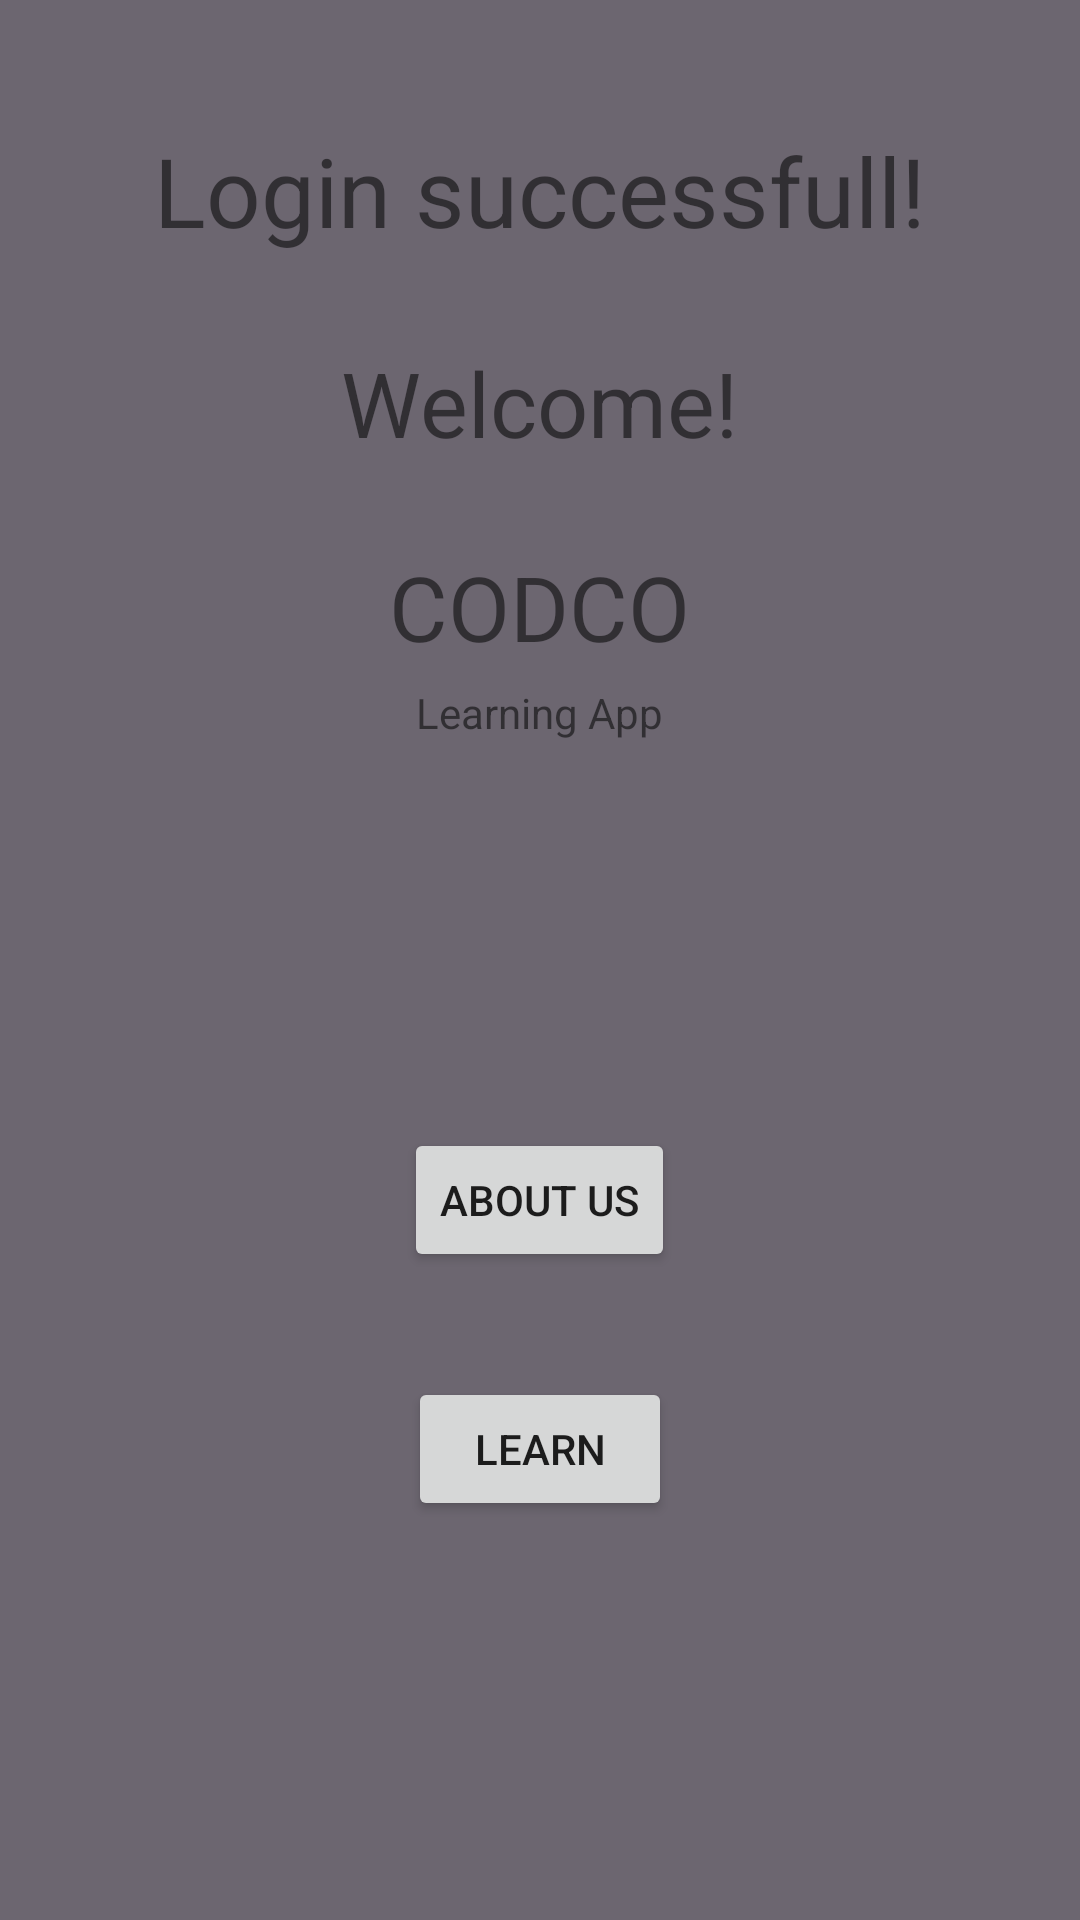

Reconstruct the res/layout file that produces this screen, plus the resources it refers to.
<!-- AndroidManifest.xml: application theme AppTheme -->
<!-- res/layout/activity_welcome.xml -->
<?xml version="1.0" encoding="utf-8"?>

<RelativeLayout xmlns:android="http://schemas.android.com/apk/res/android"
    android:layout_width="match_parent"
    android:layout_height="match_parent"
    android:background="#6C6670"
    android:paddingLeft="16dp"
    android:paddingRight="16dp" >

    <TextView
        android:id="@+id/textView"
        android:layout_width="wrap_content"
        android:layout_height="wrap_content"
        android:layout_alignParentTop="true"
        android:layout_centerHorizontal="true"
        android:layout_marginTop="42dp"
        android:text="Login successfull!"
        android:textSize="32sp" />

    <TextView
        android:id="@+id/textView3"
        android:layout_width="wrap_content"
        android:layout_height="wrap_content"
        android:layout_alignParentTop="true"
        android:layout_centerHorizontal="true"
        android:layout_marginTop="114dp"
        android:text="Welcome!"
        android:textSize="30sp" />

    <Button
        android:id="@+id/btn_learn"
        android:layout_width="wrap_content"
        android:layout_height="wrap_content"
        android:layout_alignParentBottom="true"
        android:layout_centerHorizontal="true"
        android:layout_marginBottom="133dp"
        android:text="Learn" />

    <TextView
        android:id="@+id/textView4"
        android:layout_width="wrap_content"
        android:layout_height="wrap_content"
        android:layout_alignParentTop="true"
        android:layout_centerHorizontal="true"
        android:layout_marginTop="182dp"
        android:textSize="30dp"
        android:text="CODCO" />

    <TextView
        android:id="@+id/textView5"
        android:layout_width="wrap_content"
        android:layout_height="wrap_content"
        android:layout_alignParentTop="true"
        android:layout_centerHorizontal="true"
        android:layout_marginTop="228dp"
        android:text="Learning App" />

    <Button
        android:id="@+id/btn_AboutUs"
        android:layout_width="wrap_content"
        android:layout_height="wrap_content"
        android:layout_alignParentBottom="true"
        android:layout_centerHorizontal="true"
        android:layout_marginBottom="216dp"
        android:text="About Us" />
</RelativeLayout>
<!-- resources referenced by this layout -->
<resources>
  <style name="AppTheme" parent="Theme.AppCompat.Light.DarkActionBar">
          
          <item name="colorPrimary">@color/colorPrimary</item>
          <item name="colorPrimaryDark">@color/colorPrimaryDark</item>
          <item name="colorAccent">@color/colorAccent</item>
      </style>
  <color name="colorPrimary">#6C6670</color>
  <color name="colorPrimaryDark">#262626</color>
  <color name="colorAccent">#EF9B0F</color>
</resources>
